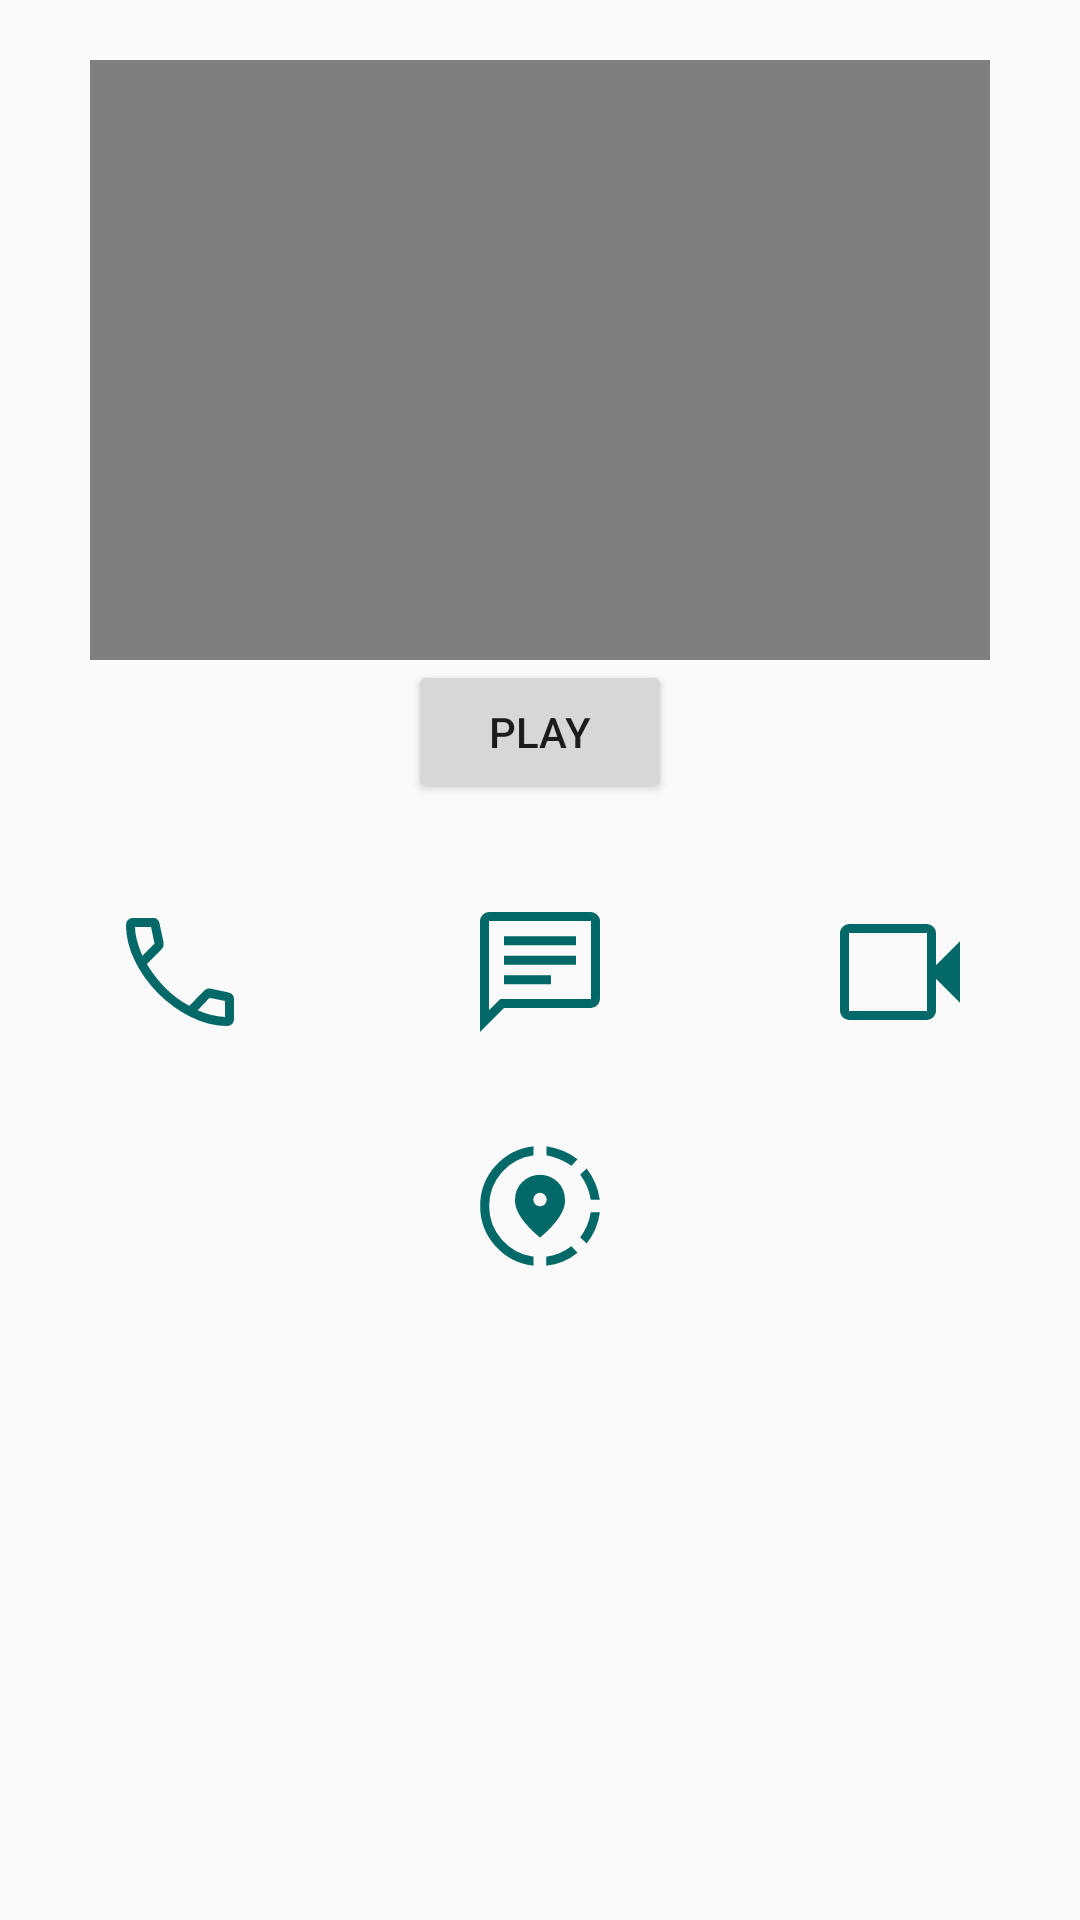

Reconstruct the res/layout file that produces this screen, plus the resources it refers to.
<!-- AndroidManifest.xml: application theme Theme.TuitionClasses -->
<!-- res/layout/activity_class_details.xml -->
<?xml version="1.0" encoding="utf-8"?>
<androidx.constraintlayout.widget.ConstraintLayout xmlns:android="http://schemas.android.com/apk/res/android"
    xmlns:app="http://schemas.android.com/apk/res-auto"
    xmlns:tools="http://schemas.android.com/tools"
    android:layout_width="match_parent"
    android:layout_height="match_parent"
    tools:context=".student.ui.main.ClassDetailsActivity">

    <VideoView
        android:id="@+id/videoView1"
        android:layout_width="300dp"
        android:layout_height="200dp"
        app:layout_constraintStart_toStartOf="parent"
        app:layout_constraintEnd_toEndOf="parent"
        app:layout_constraintTop_toTopOf="parent"
        android:layout_marginTop="20dp" />

    <Button
        android:id="@+id/btnPlay"
        android:layout_width="wrap_content"
        android:layout_height="wrap_content"
        android:layout_marginBottom="5dp"
        android:text="play"
        app:layout_constraintLeft_toLeftOf="parent"
        app:layout_constraintRight_toRightOf="parent"
        app:layout_constraintTop_toBottomOf="@+id/videoView1" />

    <LinearLayout
        android:id="@+id/linearLayout"
        android:layout_width="match_parent"
        android:layout_height="wrap_content"
        android:layout_marginTop="32dp"
        android:orientation="horizontal"
        app:layout_constraintTop_toBottomOf="@+id/btnPlay"
        app:layout_constraintStart_toStartOf="parent"
        app:layout_constraintEnd_toEndOf="parent">

        <ImageView
            android:id="@+id/img_call"
            android:layout_width="wrap_content"
            android:layout_height="wrap_content"
            android:layout_weight="1"
            android:src="@drawable/ic_call_fill0_wght400_grad0_opsz48"
            tools:layout_editor_absoluteX="193dp" />

        <ImageView
            android:id="@+id/img_chat"
            android:layout_width="wrap_content"
            android:layout_height="wrap_content"
            android:layout_weight="1"
            android:src="@drawable/ic_chat_fill0_wght400_grad0_opsz48"
            app:layout_constraintEnd_toStartOf="@+id/img_call" />

        <ImageView
            android:id="@+id/img_user"
            android:layout_width="wrap_content"
            android:layout_height="wrap_content"
            android:layout_weight="1"
            android:src="@drawable/ic_videocam_fill0_wght400_grad0_opsz48" />

    </LinearLayout>



    <ImageView
        android:id="@+id/img_map"
        android:layout_width="wrap_content"
        android:layout_height="wrap_content"
        android:src="@drawable/ic_share_location_fill0_wght400_grad0_opsz48"
        app:layout_constraintStart_toStartOf="parent"
        app:layout_constraintEnd_toEndOf="parent"
        app:layout_constraintTop_toBottomOf="@+id/linearLayout"
        android:layout_marginTop="30dp"/>

</androidx.constraintlayout.widget.ConstraintLayout>
<!-- resources referenced by this layout -->
<resources>
  <!-- drawable ic_call_fill0_wght400_grad0_opsz48 (drawable-v24) -->
  <vector xmlns:android="http://schemas.android.com/apk/res/android"
      android:width="48dp"
      android:height="48dp"
      android:viewportWidth="48"
      android:viewportHeight="48">
    <path
        android:fillColor="@color/dark_teal_700"
        android:pathData="M39.75,42q-6.1,0 -12.125,-3T16.8,31.2Q12,26.4 9,20.375 6,14.35 6,8.25q0,-0.95 0.65,-1.6Q7.3,6 8.25,6h7q0.7,0 1.225,0.475 0.525,0.475 0.675,1.275l1.35,6.3q0.1,0.7 -0.025,1.275t-0.525,0.975l-5,5.05q2.8,4.65 6.275,8.1Q22.7,32.9 27.1,35.3l4.75,-4.9q0.5,-0.55 1.15,-0.775 0.65,-0.225 1.3,-0.075l5.95,1.3q0.75,0.15 1.25,0.75T42,33v6.75q0,0.95 -0.65,1.6 -0.65,0.65 -1.6,0.65ZM11.45,18.6 L15.5,14.5L14.35,9L9,9q0,1.95 0.6,4.275t1.85,5.325ZM39,39v-5.35l-5.15,-1.05 -3.95,4.15q2.05,0.95 4.45,1.55 2.4,0.6 4.65,0.7ZM29.9,36.75ZM11.45,18.6Z"/>
  </vector>
  <!-- drawable ic_chat_fill0_wght400_grad0_opsz48 (drawable-v24) -->
  <vector xmlns:android="http://schemas.android.com/apk/res/android"
      android:width="48dp"
      android:height="48dp"
      android:viewportWidth="48"
      android:viewportHeight="48">
    <path
        android:fillColor="@color/dark_teal_700"
        android:pathData="M12,28.05h15.65v-3L12,25.05ZM12,21.55h24v-3L12,18.55ZM12,15.05h24v-3L12,12.05ZM4,44L4,7q0,-1.15 0.9,-2.075Q5.8,4 7,4h34q1.15,0 2.075,0.925Q44,5.85 44,7v26q0,1.15 -0.925,2.075Q42.15,36 41,36L12,36ZM7,36.75L10.75,33L41,33L41,7L7,7ZM7,7v29.75Z"/>
  </vector>
  <!-- drawable ic_videocam_fill0_wght400_grad0_opsz48 (drawable-v24) -->
  <vector xmlns:android="http://schemas.android.com/apk/res/android"
      android:width="48dp"
      android:height="48dp"
      android:viewportWidth="48"
      android:viewportHeight="48">
    <path
        android:fillColor="@color/dark_teal_700"
        android:pathData="M7,40q-1.2,0 -2.1,-0.9Q4,38.2 4,37L4,11q0,-1.2 0.9,-2.1Q5.8,8 7,8h26q1.2,0 2.1,0.9 0.9,0.9 0.9,2.1v10.75l8,-8v20.5l-8,-8L36,37q0,1.2 -0.9,2.1 -0.9,0.9 -2.1,0.9ZM7,37h26L33,11L7,11v26ZM7,37L7,11v26Z"/>
  </vector>
  <style name="Theme.TuitionClasses" parent="Theme.AppCompat.Light.DarkActionBar">
          
          <item name="colorPrimary">@color/purple_500</item>
          <item name="colorPrimaryVariant">@color/purple_700</item>
          <item name="colorOnPrimary">@color/white</item>
          
          <item name="colorSecondary">@color/teal_200</item>
          <item name="colorSecondaryVariant">@color/teal_700</item>
          <item name="colorOnSecondary">@color/black</item>
          
          <item name="android:statusBarColor" tools:targetApi="l">?attr/colorPrimaryVariant</item>
          
      </style>
  <color name="dark_teal_700">#036868</color>
  <color name="purple_500">#FF6200EE</color>
  <color name="purple_700">#FF3700B3</color>
  <color name="white">#FFFFFFFF</color>
  <color name="teal_200">#FF03DAC5</color>
  <color name="teal_700">#FF018786</color>
  <color name="black">#FF000000</color>
</resources>
